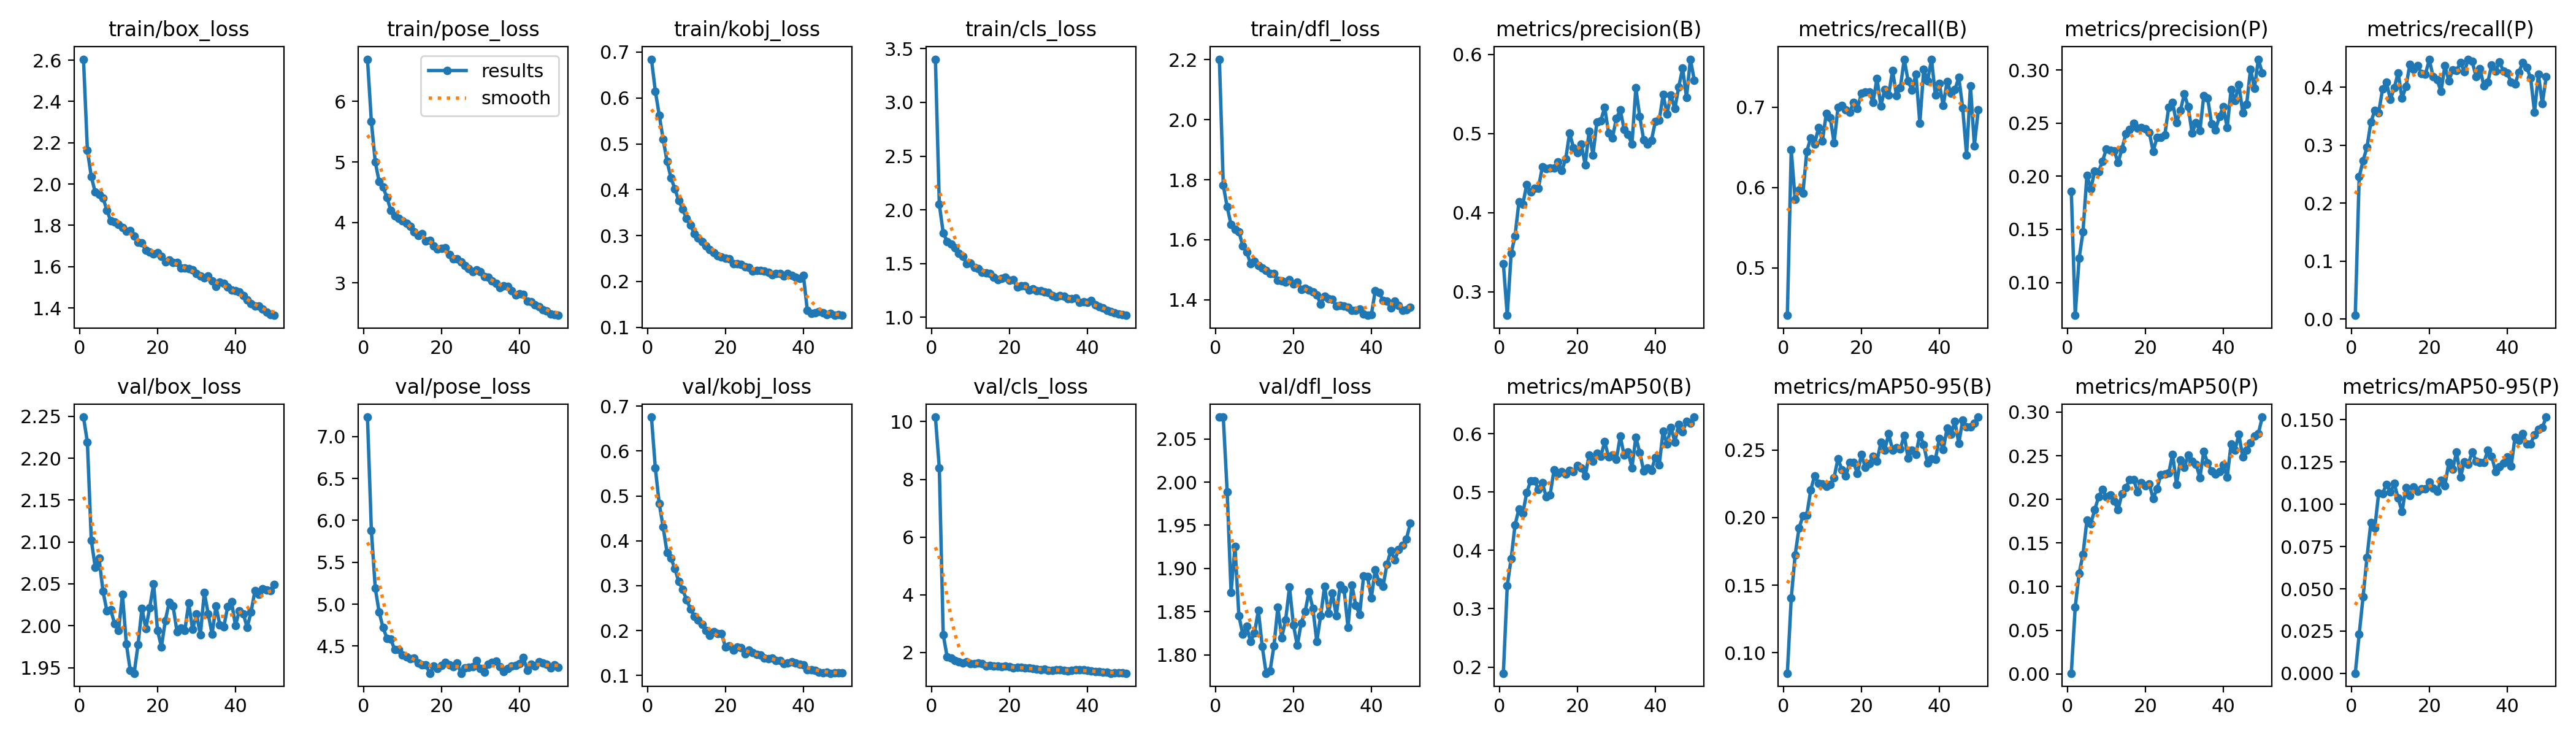

Data behind this chart, as committed beside it:
epoch, train/box_loss, train/pose_loss, train/kobj_loss, train/cls_loss, train/dfl_loss, metrics/precision(B), metrics/recall(B), metrics/mAP50(B), metrics/mAP50-95(B), metrics/precision(P), metrics/recall(P), metrics/mAP50(P), metrics/mAP50-95(P), val/box_loss, val/pose_loss, val/kobj_loss, val/cls_loss, val/dfl_loss, lr/pg0, lr/pg1, lr/pg2
1, 2.604, 6.698, 0.6845, 3.401, 2.201, 0.3355, 0.4409, 0.1894, 0.08495, 0.1855, 0.00665, 0.00067, 8e-05, 2.249, 7.231, 0.6755, 10.16, 2.075, 0.0002158, 0.0002158, 0.0002158
2, 2.164, 5.668, 0.6148, 2.051, 1.781, 0.2701, 0.6469, 0.3394, 0.1404, 0.06903, 0.2455, 0.07636, 0.02305, 2.219, 5.879, 0.5621, 8.393, 2.075, 0.0004295, 0.0004295, 0.0004295
3, 2.036, 4.999, 0.5625, 1.787, 1.71, 0.3484, 0.5851, 0.3861, 0.1724, 0.1227, 0.2736, 0.1151, 0.04529, 2.102, 5.191, 0.4826, 2.619, 1.988, 0.0006343, 0.0006343, 0.0006343
4, 1.961, 4.674, 0.5102, 1.706, 1.65, 0.3706, 0.5968, 0.4439, 0.1921, 0.1477, 0.2964, 0.1369, 0.06844, 2.07, 4.904, 0.4309, 1.857, 1.872, 0.0006274, 0.0006274, 0.0006274
5, 1.948, 4.586, 0.4621, 1.683, 1.635, 0.4139, 0.5933, 0.4713, 0.2012, 0.201, 0.3399, 0.176, 0.08913, 2.08, 4.72, 0.3741, 1.813, 1.925, 0.0006274, 0.0006274, 0.0006274
6, 1.933, 4.41, 0.4265, 1.647, 1.627, 0.4108, 0.6451, 0.4638, 0.2019, 0.1879, 0.3598, 0.1721, 0.0859, 2.041, 4.593, 0.3617, 1.721, 1.845, 0.0006142, 0.0006142, 0.0006142
7, 1.874, 4.2, 0.4021, 1.596, 1.58, 0.4355, 0.6615, 0.4992, 0.2204, 0.2049, 0.356, 0.1878, 0.1064, 2.018, 4.58, 0.3381, 1.67, 1.824, 0.000601, 0.000601, 0.000601
8, 1.821, 4.105, 0.3766, 1.567, 1.559, 0.4262, 0.6543, 0.519, 0.2309, 0.2041, 0.3967, 0.2028, 0.1063, 2.019, 4.456, 0.3096, 1.625, 1.833, 0.0005878, 0.0005878, 0.0005878
9, 1.817, 4.071, 0.3581, 1.5, 1.521, 0.4309, 0.6743, 0.5193, 0.2252, 0.2142, 0.4087, 0.2111, 0.1117, 2.002, 4.457, 0.2914, 1.666, 1.815, 0.0005745, 0.0005745, 0.0005745
10, 1.804, 4.032, 0.3372, 1.503, 1.528, 0.4312, 0.6581, 0.5051, 0.225, 0.2256, 0.3787, 0.203, 0.1072, 1.995, 4.392, 0.2692, 1.613, 1.825, 0.0005613, 0.0005613, 0.0005613
11, 1.788, 3.983, 0.3227, 1.466, 1.514, 0.4577, 0.6919, 0.5158, 0.2231, 0.2242, 0.399, 0.2051, 0.1122, 2.038, 4.369, 0.2483, 1.622, 1.851, 0.0005481, 0.0005481, 0.0005481
12, 1.772, 3.934, 0.3048, 1.451, 1.505, 0.4553, 0.6869, 0.492, 0.2243, 0.2241, 0.425, 0.1977, 0.1035, 1.978, 4.348, 0.2323, 1.642, 1.81, 0.0005349, 0.0005349, 0.0005349
13, 1.775, 3.844, 0.2953, 1.419, 1.497, 0.4564, 0.6556, 0.4951, 0.2296, 0.2127, 0.3808, 0.1881, 0.09556, 1.947, 4.355, 0.2233, 1.621, 1.779, 0.0005217, 0.0005217, 0.0005217
14, 1.748, 3.787, 0.2875, 1.411, 1.488, 0.4562, 0.6996, 0.5383, 0.2436, 0.2258, 0.401, 0.2066, 0.11, 1.943, 4.301, 0.2144, 1.526, 1.781, 0.0005085, 0.0005085, 0.0005085
15, 1.719, 3.819, 0.2779, 1.407, 1.487, 0.4643, 0.7018, 0.5317, 0.2354, 0.24, 0.4391, 0.2132, 0.105, 1.978, 4.277, 0.2006, 1.555, 1.81, 0.0004953, 0.0004953, 0.0004953
16, 1.715, 3.691, 0.2688, 1.373, 1.465, 0.4532, 0.6969, 0.5348, 0.2306, 0.2439, 0.4311, 0.2228, 0.1103, 2.021, 4.274, 0.1899, 1.53, 1.855, 0.0004821, 0.0004821, 0.0004821
17, 1.678, 3.703, 0.2634, 1.35, 1.463, 0.4679, 0.6939, 0.5307, 0.2407, 0.2499, 0.4377, 0.2228, 0.1076, 1.996, 4.176, 0.1971, 1.537, 1.82, 0.0004689, 0.0004689, 0.0004689
18, 1.67, 3.608, 0.256, 1.36, 1.459, 0.5008, 0.7059, 0.5375, 0.2405, 0.2451, 0.4236, 0.2086, 0.1089, 2.022, 4.263, 0.194, 1.503, 1.84, 0.0004557, 0.0004557, 0.0004557
19, 1.661, 3.565, 0.253, 1.372, 1.466, 0.4822, 0.6984, 0.535, 0.2325, 0.2455, 0.423, 0.2192, 0.1089, 2.05, 4.229, 0.1936, 1.53, 1.878, 0.0004425, 0.0004425, 0.0004425
20, 1.668, 3.572, 0.2504, 1.347, 1.453, 0.476, 0.717, 0.5454, 0.2466, 0.2444, 0.4474, 0.2159, 0.1132, 1.994, 4.266, 0.163, 1.504, 1.834, 0.0004293, 0.0004293, 0.0004293
21, 1.649, 3.578, 0.249, 1.349, 1.459, 0.4863, 0.7189, 0.5415, 0.2372, 0.2412, 0.4178, 0.2175, 0.1094, 1.975, 4.308, 0.1667, 1.465, 1.811, 0.0004161, 0.0004161, 0.0004161
22, 1.621, 3.472, 0.2385, 1.282, 1.435, 0.4606, 0.7191, 0.5278, 0.2397, 0.2235, 0.4129, 0.201, 0.1076, 2.006, 4.273, 0.1564, 1.477, 1.837, 0.0004029, 0.0004029, 0.0004029
23, 1.631, 3.398, 0.2388, 1.296, 1.439, 0.5027, 0.7063, 0.5632, 0.2454, 0.2364, 0.3928, 0.2122, 0.1141, 2.028, 4.251, 0.1639, 1.48, 1.85, 0.0003897, 0.0003897, 0.0003897
24, 1.62, 3.399, 0.2369, 1.291, 1.433, 0.4731, 0.7359, 0.5535, 0.2415, 0.2363, 0.4373, 0.2285, 0.1109, 2.023, 4.296, 0.1616, 1.461, 1.873, 0.0003765, 0.0003765, 0.0003765
25, 1.62, 3.347, 0.232, 1.254, 1.427, 0.5143, 0.7016, 0.5662, 0.2555, 0.239, 0.4108, 0.2289, 0.1247, 1.993, 4.176, 0.1489, 1.465, 1.853, 0.0003633, 0.0003633, 0.0003633
26, 1.594, 3.292, 0.2301, 1.264, 1.416, 0.5163, 0.7218, 0.5611, 0.2498, 0.2648, 0.4302, 0.23, 0.1206, 1.997, 4.24, 0.156, 1.453, 1.815, 0.00035, 0.00035, 0.00035
27, 1.594, 3.232, 0.2223, 1.249, 1.386, 0.5332, 0.7151, 0.5866, 0.262, 0.2693, 0.4286, 0.2517, 0.131, 1.994, 4.245, 0.1504, 1.416, 1.845, 0.0003368, 0.0003368, 0.0003368
28, 1.591, 3.182, 0.2242, 1.248, 1.413, 0.501, 0.7458, 0.5604, 0.25, 0.2501, 0.4423, 0.2173, 0.1159, 2.027, 4.25, 0.1469, 1.411, 1.88, 0.0003236, 0.0003236, 0.0003236
29, 1.585, 3.212, 0.224, 1.239, 1.405, 0.4948, 0.7144, 0.5639, 0.2514, 0.2617, 0.4268, 0.2451, 0.1252, 1.996, 4.325, 0.146, 1.419, 1.848, 0.0003104, 0.0003104, 0.0003104
30, 1.568, 3.183, 0.2223, 1.228, 1.402, 0.5192, 0.7242, 0.5559, 0.2507, 0.2774, 0.4484, 0.237, 0.1235, 2.014, 4.231, 0.1394, 1.389, 1.871, 0.0002972, 0.0002972, 0.0002972
31, 1.555, 3.102, 0.2197, 1.204, 1.379, 0.5299, 0.7597, 0.5958, 0.2607, 0.2655, 0.4449, 0.2506, 0.131, 1.989, 4.188, 0.1377, 1.374, 1.845, 0.000284, 0.000284, 0.000284
32, 1.545, 3.095, 0.2147, 1.192, 1.381, 0.5055, 0.7326, 0.5631, 0.2437, 0.2403, 0.418, 0.2441, 0.1255, 2.04, 4.286, 0.1381, 1.393, 1.881, 0.0002708, 0.0002708, 0.0002708
33, 1.553, 3.036, 0.2169, 1.2, 1.381, 0.4988, 0.7214, 0.569, 0.2496, 0.2503, 0.4322, 0.2404, 0.1245, 2.014, 4.304, 0.1332, 1.41, 1.875, 0.0002576, 0.0002576, 0.0002576
34, 1.53, 2.994, 0.2168, 1.194, 1.375, 0.4866, 0.7412, 0.5419, 0.2468, 0.2429, 0.4024, 0.225, 0.1246, 1.99, 4.318, 0.1333, 1.385, 1.832, 0.0002444, 0.0002444, 0.0002444
35, 1.504, 2.927, 0.2116, 1.173, 1.366, 0.5576, 0.6801, 0.5944, 0.2612, 0.2758, 0.4085, 0.2547, 0.1319, 2.023, 4.257, 0.1267, 1.362, 1.881, 0.0002312, 0.0002312, 0.0002312
36, 1.526, 2.949, 0.2174, 1.176, 1.364, 0.5214, 0.7471, 0.568, 0.2538, 0.2733, 0.4384, 0.2418, 0.1285, 2.001, 4.195, 0.1278, 1.371, 1.857, 0.000218, 0.000218, 0.000218
37, 1.519, 2.938, 0.2133, 1.177, 1.369, 0.4925, 0.7329, 0.5365, 0.2401, 0.2494, 0.4277, 0.2324, 0.1192, 1.999, 4.235, 0.1304, 1.399, 1.847, 0.0002048, 0.0002048, 0.0002048
38, 1.5, 2.869, 0.2097, 1.139, 1.354, 0.4866, 0.7597, 0.5417, 0.2436, 0.2435, 0.4438, 0.2289, 0.1221, 2.023, 4.26, 0.1279, 1.392, 1.891, 0.0001916, 0.0001916, 0.0001916
39, 1.487, 2.796, 0.2071, 1.143, 1.349, 0.4915, 0.7147, 0.5375, 0.2431, 0.256, 0.4282, 0.2316, 0.1245, 2.029, 4.27, 0.125, 1.402, 1.891, 0.0001784, 0.0001784, 0.0001784
40, 1.485, 2.826, 0.2134, 1.139, 1.351, 0.5152, 0.7292, 0.5596, 0.2582, 0.2655, 0.4247, 0.2396, 0.1278, 2.001, 4.289, 0.1236, 1.371, 1.866, 0.0001652, 0.0001652, 0.0001652
41, 1.477, 2.81, 0.1371, 1.154, 1.431, 0.5166, 0.7018, 0.5464, 0.2501, 0.2455, 0.4087, 0.2251, 0.1224, 2.018, 4.365, 0.1132, 1.365, 1.898, 0.0001519, 0.0001519, 0.0001519
42, 1.459, 2.694, 0.1311, 1.118, 1.425, 0.5492, 0.7321, 0.6047, 0.2661, 0.2813, 0.4054, 0.2632, 0.1397, 2.014, 4.213, 0.1128, 1.328, 1.884, 0.0001387, 0.0001387, 0.0001387
43, 1.438, 2.688, 0.132, 1.097, 1.398, 0.5249, 0.7171, 0.5821, 0.2614, 0.2712, 0.4261, 0.2563, 0.1376, 1.998, 4.281, 0.1114, 1.331, 1.879, 0.0001255, 0.0001255, 0.0001255
44, 1.422, 2.639, 0.1349, 1.087, 1.395, 0.5485, 0.7217, 0.6113, 0.2712, 0.2863, 0.4428, 0.2746, 0.1416, 2.016, 4.264, 0.1078, 1.31, 1.905, 0.0001123, 0.0001123, 0.0001123
45, 1.408, 2.604, 0.1319, 1.063, 1.373, 0.5313, 0.7371, 0.586, 0.2547, 0.2599, 0.4338, 0.2483, 0.1356, 2.042, 4.31, 0.1066, 1.32, 1.921, 9.9116e-05, 9.9116e-05, 9.9116e-05
46, 1.409, 2.558, 0.1271, 1.053, 1.395, 0.5588, 0.6993, 0.6158, 0.272, 0.2678, 0.4164, 0.2563, 0.1357, 2.038, 4.301, 0.1072, 1.281, 1.91, 8.591e-05, 8.591e-05, 8.591e-05
47, 1.393, 2.534, 0.1309, 1.041, 1.381, 0.5826, 0.6406, 0.6034, 0.2672, 0.3009, 0.3572, 0.2651, 0.1411, 2.044, 4.285, 0.1051, 1.297, 1.922, 7.2703e-05, 7.2703e-05, 7.2703e-05
48, 1.378, 2.486, 0.1262, 1.028, 1.365, 0.5458, 0.7268, 0.6211, 0.2671, 0.2828, 0.4224, 0.2727, 0.1443, 2.042, 4.24, 0.1064, 1.297, 1.927, 5.9496e-05, 5.9496e-05, 5.9496e-05
49, 1.367, 2.48, 0.1276, 1.023, 1.367, 0.5941, 0.652, 0.6181, 0.2695, 0.3101, 0.3716, 0.2753, 0.1453, 2.042, 4.278, 0.1059, 1.289, 1.934, 4.629e-05, 4.629e-05, 4.629e-05
50, 1.364, 2.464, 0.1269, 1.019, 1.375, 0.5675, 0.6969, 0.6287, 0.2742, 0.2972, 0.4181, 0.2943, 0.1515, 2.049, 4.25, 0.106, 1.28, 1.952, 3.3083e-05, 3.3083e-05, 3.3083e-05
